44-way image classification set "ssds-2025" from GitHub (luriahc/ssds-2025); label vocabulary: Admiralty, Ang Mo Kio, Bukit Panjang, Bukit Timah, Buona Vista, Changi, Choa Chu Kang Central, Choa Chu Kang South, Clementi, East Coast Parkway, Jurong Island, Jurong Pier, Jurong West, Kent Ridge, Kranji Reservoir, Lim Chu Kang, Lower Peirce Reservoir, Macritchie Reservoir, Mandai, Marina Barrage, Marine Parade, Newton, Nicoll Highway, Pasir Panjang, Pasir Ris Central, Pasir Ris West, Paya Lebar, Pulau Ubin, Punggol, Queenstown, Seletar, Sembawang, Sentosa Island, Simei, Somerset Road, Tai Seng, Tanjong Katong, Tengah, Toa Payoh, Tuas, Tuas South, Ulu Pandan, Upper Peirce Reservoir, Whampoa.

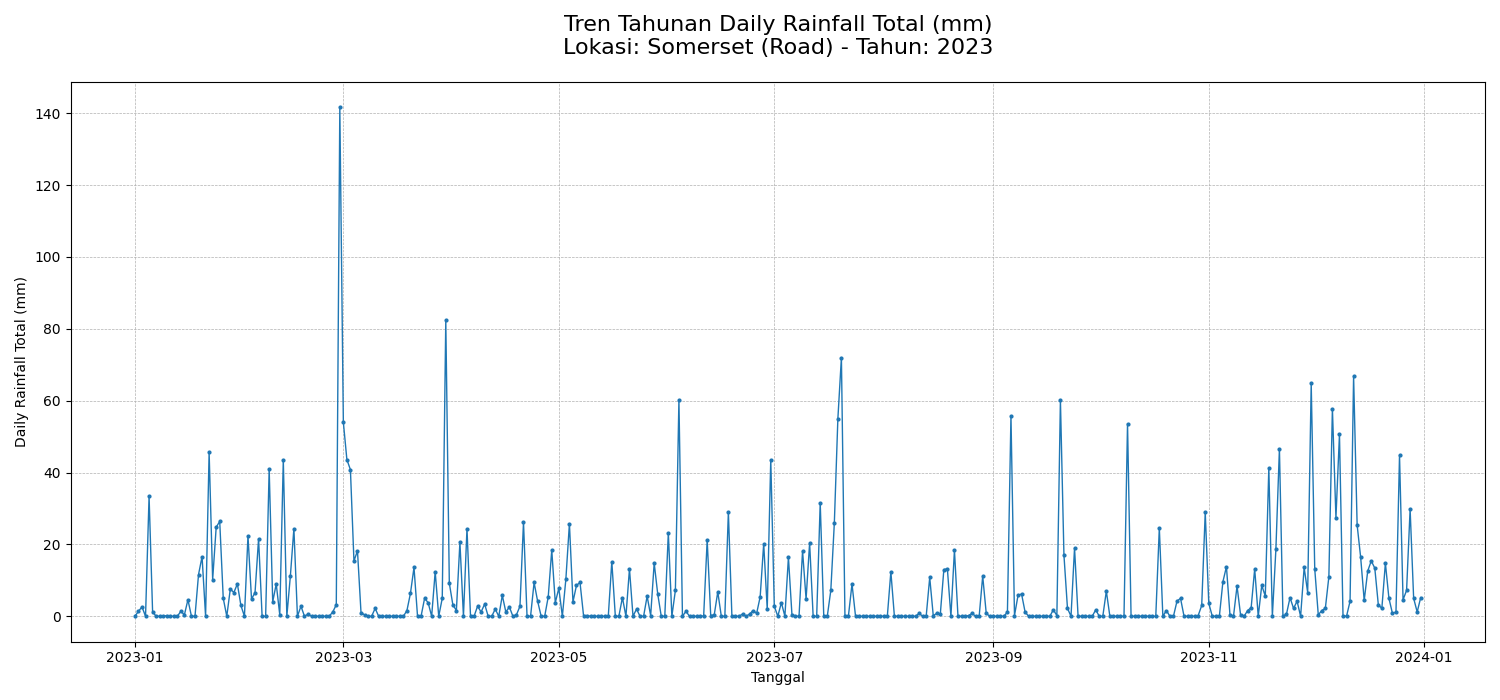
Label: Somerset Road

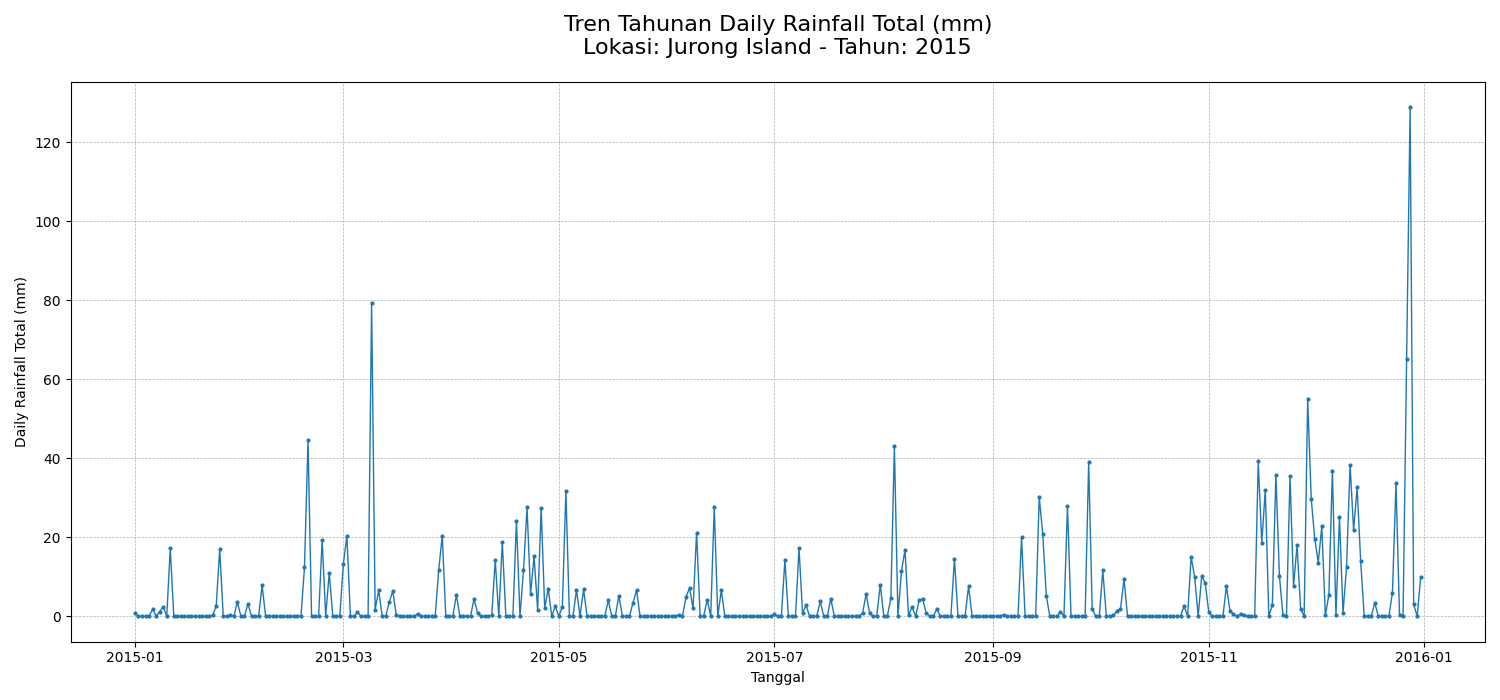
Label: Jurong Island

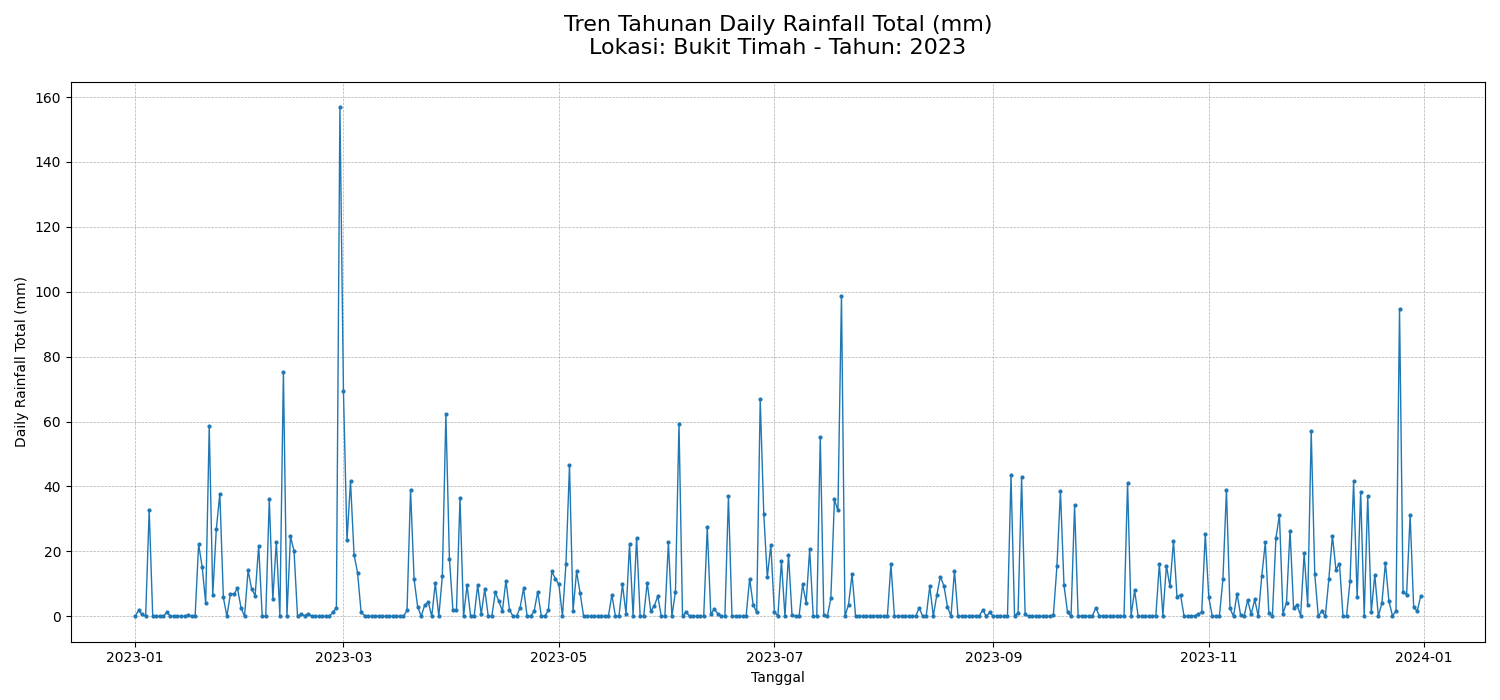
Label: Bukit Timah

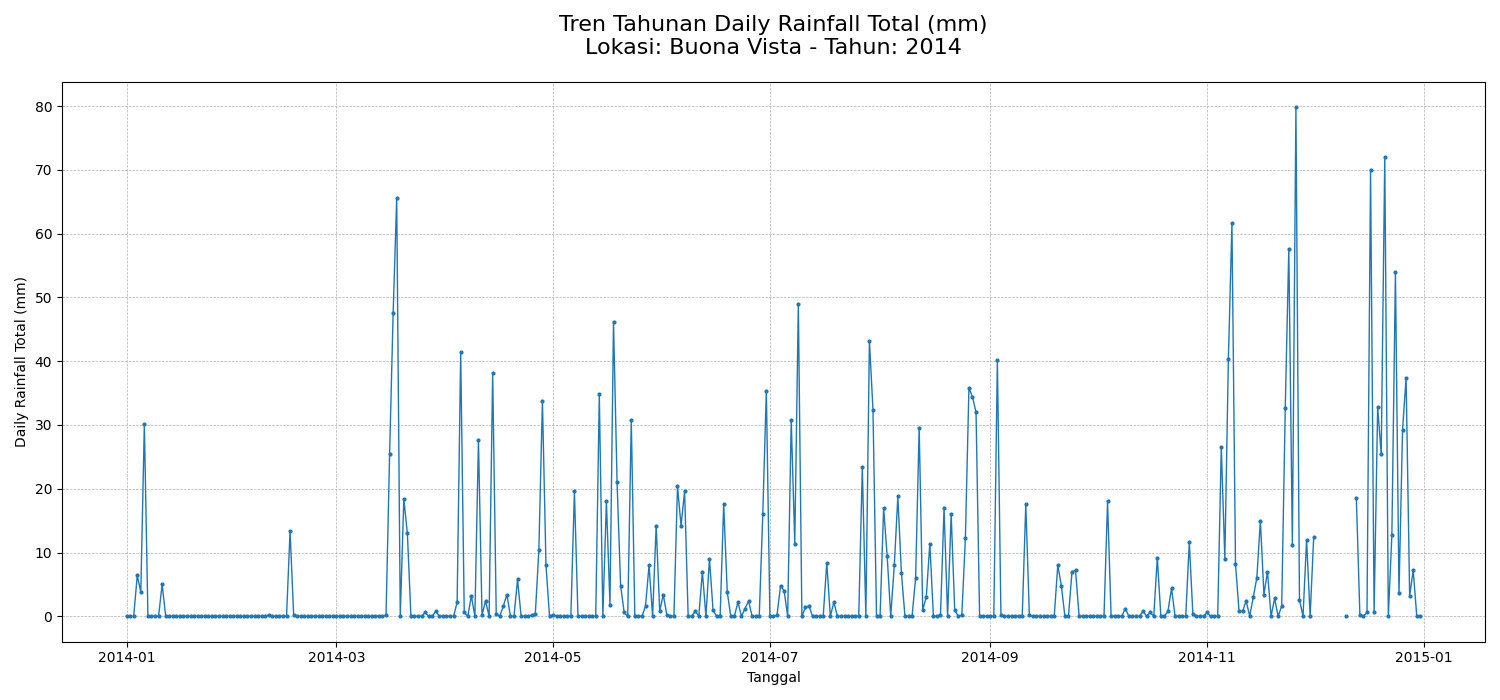
Label: Buona Vista

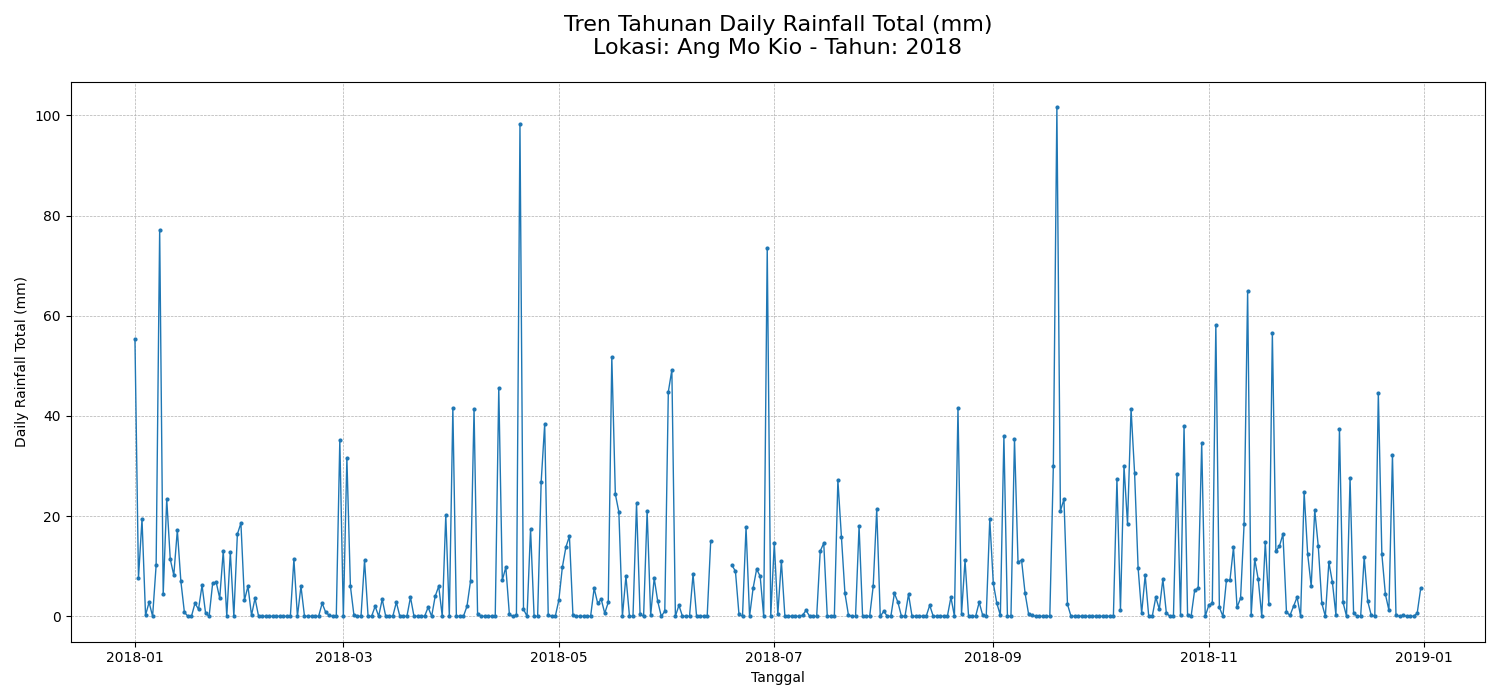
Label: Ang Mo Kio

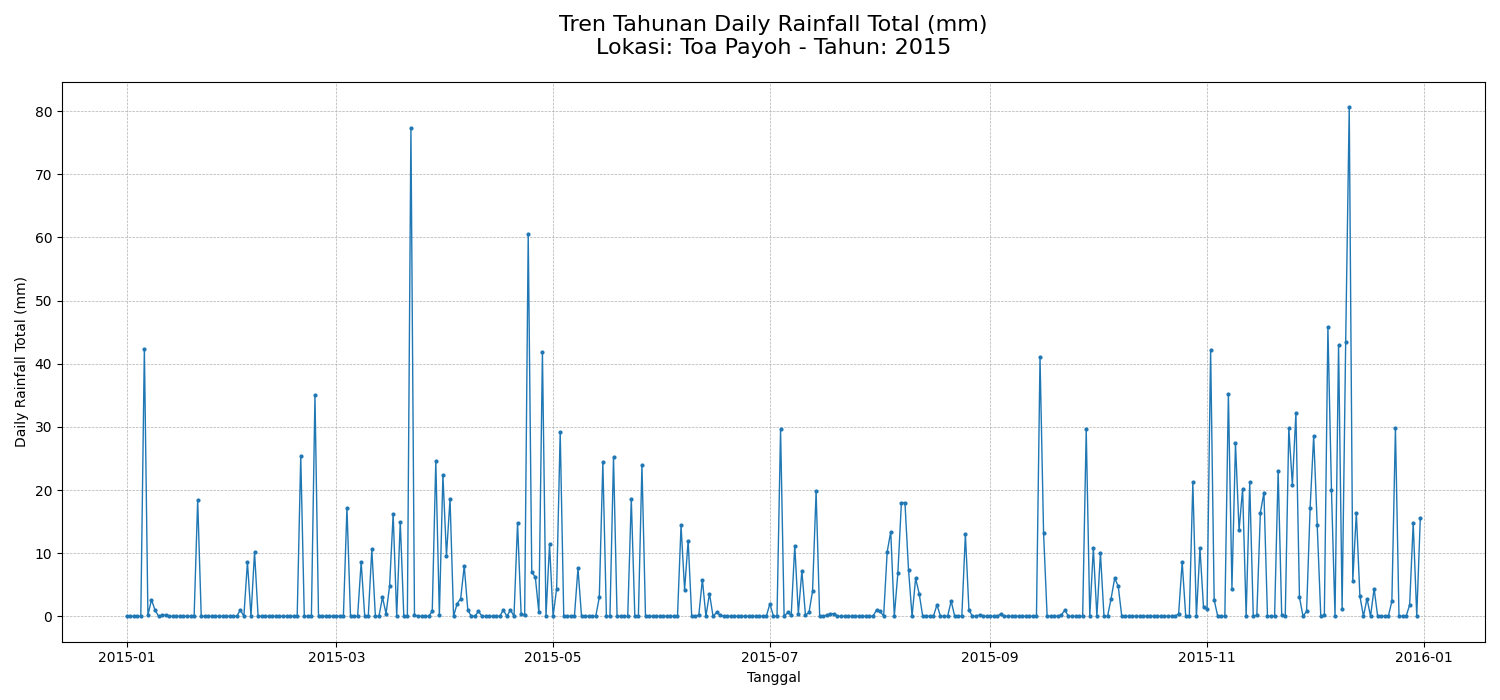
Label: Toa Payoh
